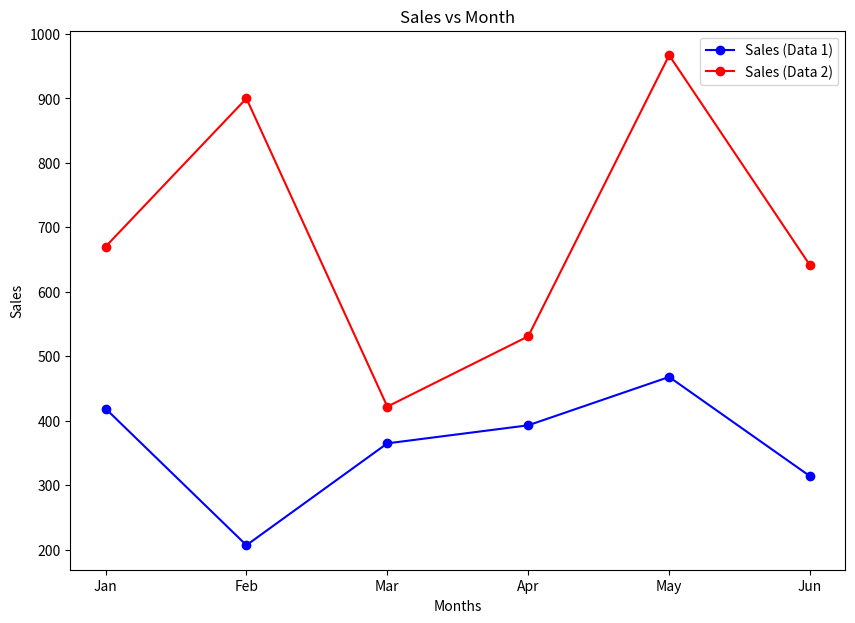

Generate this figure with matplotlib:
import numpy as np
import pandas as pd
import matplotlib.pyplot as plt

# Sample data as you already have
np.random.seed(40)

data = {
    "Month": ['Jan', 'Feb', 'Mar', 'Apr', 'May', 'Jun'],
    "Sales": np.random.randint(200, 500, 6),
    "Customers": np.random.randint(50, 200, 6),
    "Profit": np.random.randint(50, 150, 6)
}

data1 = {
    "Month": ['Jan', 'Feb', 'Mar', 'Apr', 'May', 'Jun'],
    "Sales": np.random.randint(400, 1000, 6),
    "Customers": np.random.randint(300, 500, 6),
    "Profit": np.random.randint(150, 350, 6)
}

# Creating DataFrames
df = pd.DataFrame(data)
df_2 = pd.DataFrame(data1)

# Plotting
plt.figure(figsize=(10, 7))

# Convert 'Month' to a list to avoid the issue
plt.plot(
    df['Month'].tolist(),   # Convert to list
    df['Sales'],            # Sales values
    color='b',              # Blue color for the plot
    marker='o',             # Circle markers
    linestyle='-', 
    label='Sales (Data 1)'
)

plt.plot(
    df_2['Month'].tolist(), # Convert to list
    df_2['Sales'],          # Sales values
    color='r',              # Red color for the plot
    marker='o',             # Circle markers
    linestyle='-', 
    label='Sales (Data 2)'
)

# Adding labels and title
plt.title('Sales vs Month') 
plt.xlabel('Months') 
plt.ylabel('Sales') 
plt.legend()  # Show the legend

plt.show()
